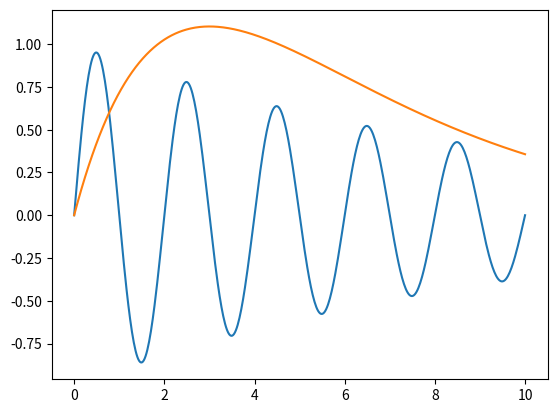

Python code for this plot: (Note: this script raises an exception after producing the figure.)
import numpy as np
import matplotlib.pyplot as plt
x = np.linspace(0, 10, 500)
#x1 = pow(np.exp,(-x/10))
#x2 = pow(exp, (-x/3))
f1 = np.exp(-x/10) * np.sin(np.pi * x)
f2 = x * np.exp(-x/3)
plt.plot(x, f1, label='f(x)')
plt.plot(x, f2, label='g(x)')
fig.suptitle('f1 & f2 plot')
plt.xlabel('interval')
plt.ylabel('function result')
plt.legend()
plt.show()



theta = np.linspace(0,2*np.pi,100)
cardioid = 1.0 + np.cos(theta)
limacon08 = 0.8 + np.cos(theta)
limacon12 = 1.2 + np.cos(theta)
x_cardioid = cardioid * np.cos(theta)
x_limacon08 = limacon08 * np.cos(theta)
x_limacon12 = limacon12 * np.cos(theta)
y_cardioid = cardioid * np.sin(theta)
y_limacon08 = limacon08 * np.sin(theta)
y_limacon12 = limacon12 * np.sin(theta)
fig = plt.figure()
plt.plot(x_cardioid, y_cardioid, label='cardioid')
plt.plot(x_limacon08, y_limacon08, label='limacon0.8')
plt.plot(x_limacon12, y_limacon12, label='limacon1.2')
fig.suptitle('cardioid and limacon plots')
plt.xlabel('x')
plt.ylabel('y')
plt.legend()
plt.show()
